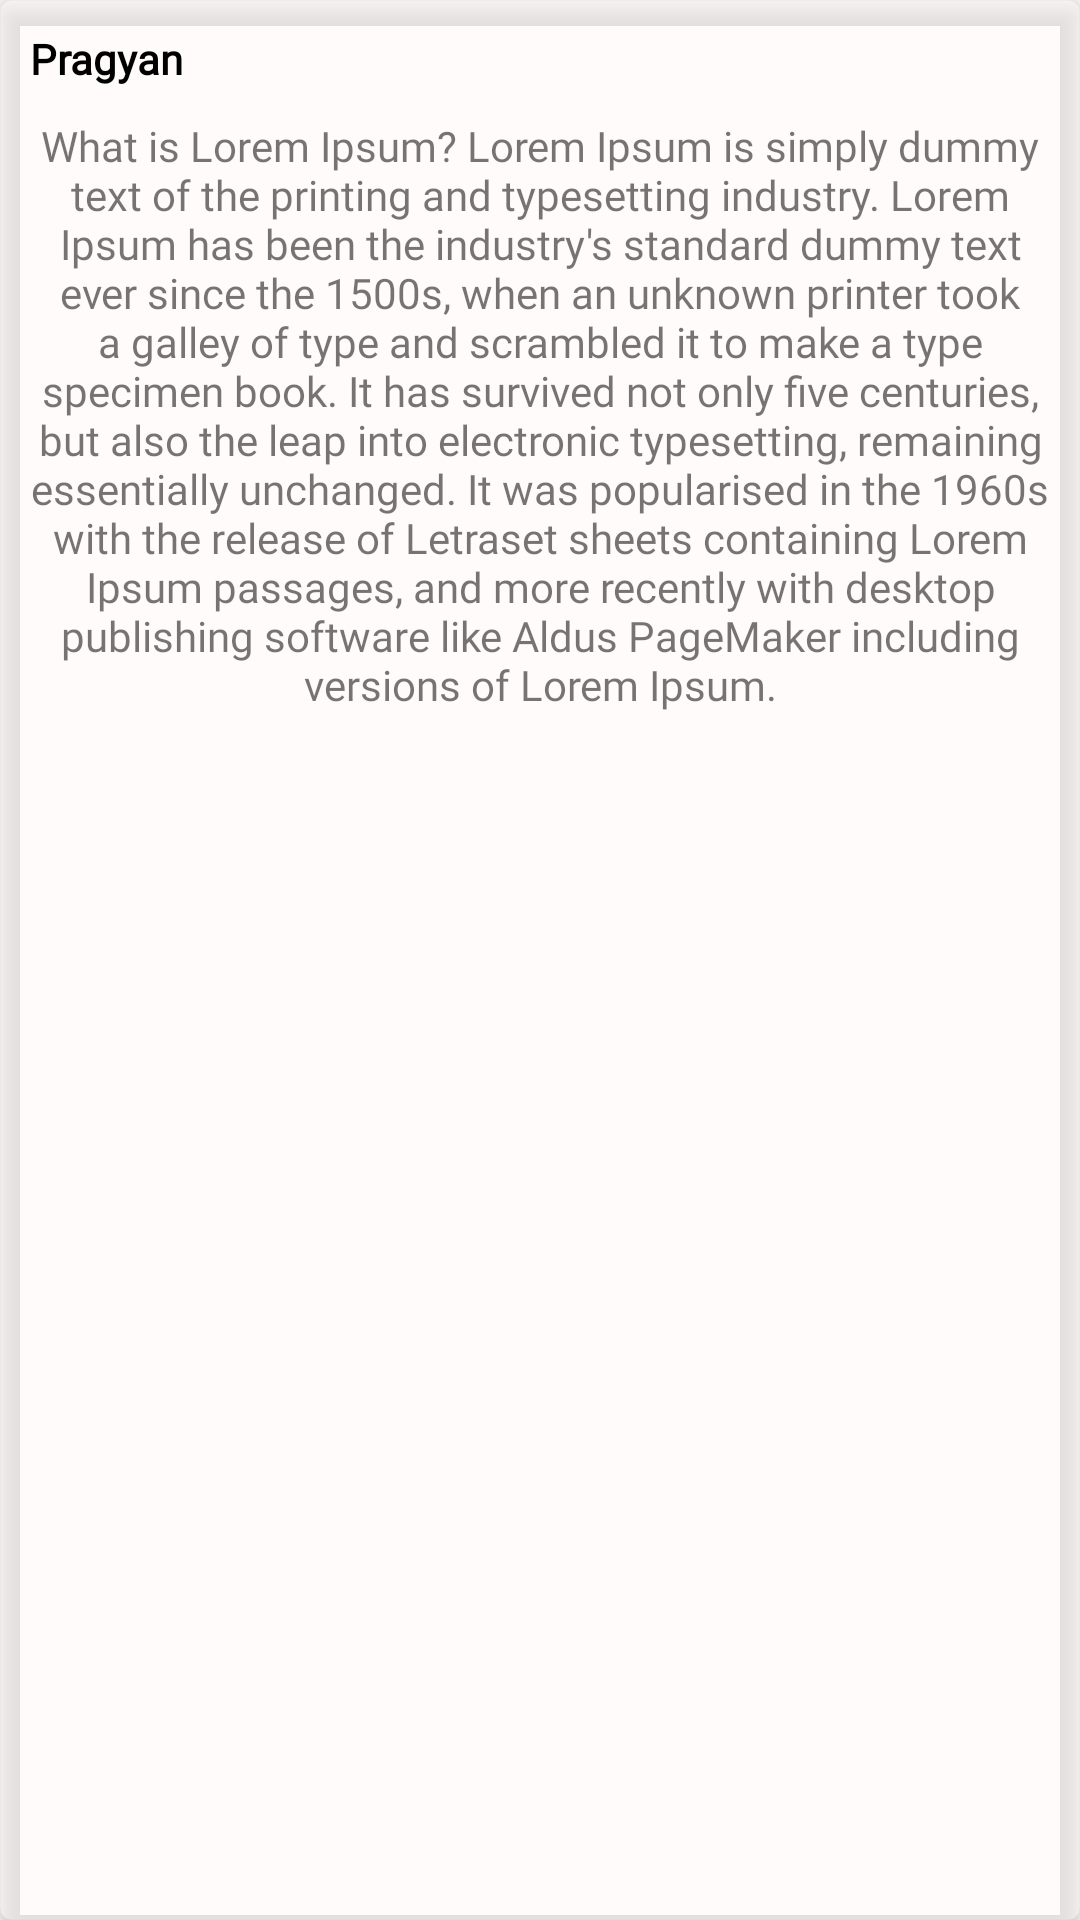

The Android layout XML behind this screen, and the referenced resources:
<!-- AndroidManifest.xml: application theme Theme.CampusHIve -->
<!-- res/layout/post_item.xml -->
<?xml version="1.0" encoding="utf-8"?>
<layout xmlns:app="http://schemas.android.com/apk/res-auto"
    xmlns:android="http://schemas.android.com/apk/res/android">

    <data>

    </data>

    <com.google.android.material.card.MaterialCardView
        android:layout_width="match_parent"
        android:layout_height="wrap_content"
        android:layout_margin="20dp"
        app:cardElevation="5dp"
        app:cardBackgroundColor="#6BFFF5F5">
    <androidx.constraintlayout.widget.ConstraintLayout
        android:layout_width="match_parent"
        android:layout_height="wrap_content">

        <TextView
            android:id="@+id/username"
            android:layout_width="wrap_content"
            android:layout_height="wrap_content"
            android:text="Pragyan"
            android:textColor="@color/black"
            android:textStyle="bold"
            android:fontFamily="@font/sans"
            android:layout_margin="10dp"
            app:layout_constraintStart_toStartOf="parent"
            app:layout_constraintTop_toTopOf="parent" />

        <TextView
            android:id="@+id/textContent"
            android:layout_width="wrap_content"
            android:layout_height="wrap_content"
            android:padding="10dp"
            android:fontFamily="@font/sans"
            android:textAlignment="center"
            android:text="What is Lorem Ipsum?
Lorem Ipsum is simply dummy text of the printing and typesetting industry. Lorem Ipsum has been the industry's standard dummy text ever since the 1500s, when an unknown printer took a galley of type and scrambled it to make a type specimen book. It has survived not only five centuries, but also the leap into electronic typesetting, remaining essentially unchanged. It was popularised in the 1960s with the release of Letraset sheets containing Lorem Ipsum passages, and more recently with desktop publishing software like Aldus PageMaker including versions of Lorem Ipsum."
            app:layout_constraintEnd_toEndOf="parent"
            app:layout_constraintStart_toStartOf="parent"
            app:layout_constraintTop_toBottomOf="@id/username" />

        <ImageView
            android:id="@+id/imageContent"
            android:layout_width="match_parent"
            android:layout_height="wrap_content"
            android:layout_marginHorizontal="10dp"
            android:layout_marginTop="10dp"
            android:scaleType="centerCrop"
            android:layout_marginBottom="10dp"
            app:layout_constraintBottom_toBottomOf="parent"
            app:layout_constraintEnd_toEndOf="parent"
            app:layout_constraintStart_toStartOf="parent"
            app:layout_constraintTop_toBottomOf="@id/textContent" />
    </androidx.constraintlayout.widget.ConstraintLayout>
    </com.google.android.material.card.MaterialCardView>
</layout>
<!-- resources referenced by this layout -->
<resources>
  <color name="black">#FF000000</color>
  <style name="Theme.CampusHIve" parent="Theme.MaterialComponents.DayNight.NoActionBar">
          
          <item name="colorPrimary">@color/purple_500</item>
          <item name="colorPrimaryVariant">@color/purple_700</item>
          <item name="colorOnPrimary">@color/white</item>
          
          <item name="colorSecondary">@color/teal_200</item>
          <item name="colorSecondaryVariant">@color/teal_700</item>
          <item name="colorOnSecondary">@color/black</item>
          
          <item name="android:statusBarColor">?attr/colorPrimaryVariant</item>
          
      </style>
  <color name="purple_500">#FF6200EE</color>
  <color name="purple_700">#FF3700B3</color>
  <color name="white">#FFFFFFFF</color>
  <color name="teal_200">#FF03DAC5</color>
  <color name="teal_700">#FF018786</color>
</resources>
